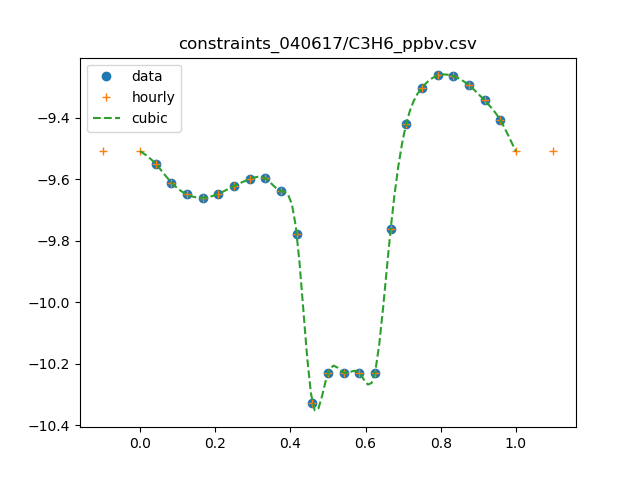

Source data for this figure (header and first rows):
0, 0.332240304341
1, 0.2818
2, 0.2452
3, 0.2243
4, 0.2187
5, 0.2255
6, 0.2391
7, 0.2517
8, 0.2529
9, 0.2299
10, 0.1673
11, 0.0472
12, 0.059
13, 0.059
14, 0.059
15, 0.059
16, 0.1726
17, 0.3816
18, 0.4992
19, 0.547
20, 0.5446
21, 0.5088
22, 0.4539
23, 0.3919
